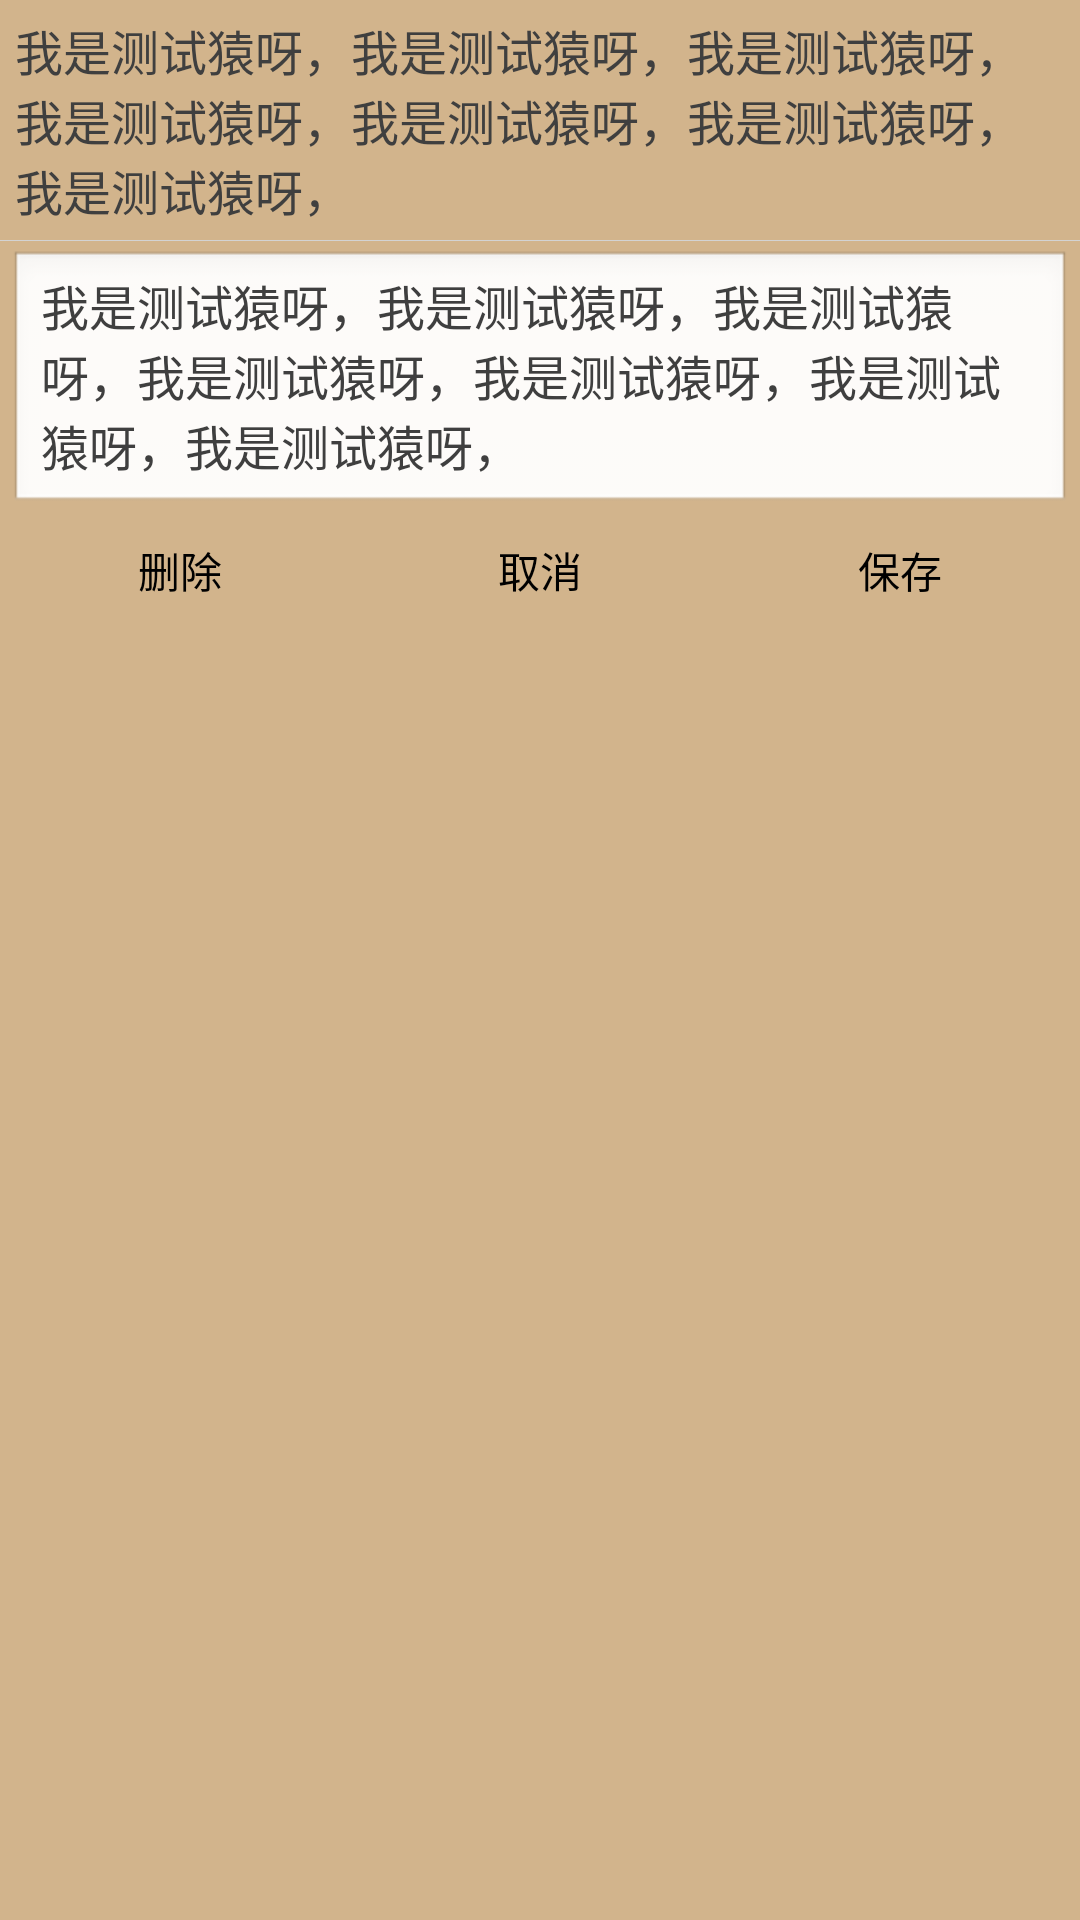

Here is an Android app screen rendered from its layout file. Give the layout XML and the strings, colors and styles it references.
<!-- AndroidManifest.xml: application theme android:Theme.Light.NoTitleBar -->
<!-- res/layout/changeitemview.xml -->
<?xml version="1.0" encoding="utf-8"?>
<LinearLayout xmlns:android="http://schemas.android.com/apk/res/android"
    android:layout_width="match_parent"
    android:layout_height="match_parent"
    android:minWidth="250dp"
    android:background="@color/APPBackgroundColor"
    android:orientation="vertical" >
    
	<TextView 
	    android:id="@+id/tv_change_content"
	    android:layout_width="match_parent"
	    android:layout_height="wrap_content"
	    android:textSize="@dimen/APPTextSizeSmall"
	    android:padding="5dp"
	    android:paddingLeft="10dp"
	    android:paddingRight="10dp"
	    android:textColor="@color/APPDefaultTextColor"
	    android:text="@string/test_long" />
	
	<LinearLayout
        android:id="@+id/ll_line"
        android:layout_width="match_parent"
        android:layout_height="1px"
        android:background="@color/lightgray"
        android:orientation="vertical" >
    </LinearLayout>
	
	<EditText 
	    android:id="@+id/et_change_content"
	    android:layout_width="match_parent"
	    android:layout_height="wrap_content"
	    android:textSize="@dimen/APPTextSizeSmall"
	    android:textColor="@color/APPDefaultTextColor"
	    android:layout_margin="3dp"
	    android:text="@string/test_long" />
	
	<LinearLayout 
	    android:layout_width="match_parent"
	    android:layout_height="wrap_content" >
	    
	    <Button
	        android:id="@+id/b_delete"
	        android:layout_width="0dp"
	        android:layout_weight="0.5"
	        android:layout_height="wrap_content"
	        android:padding="5dp"
	        android:background="@null"
	        android:text="@string/delete" />
	    <Button
	        android:id="@+id/b_cancle"
	        android:layout_width="0dp"
	        android:layout_weight="0.5"
	        android:layout_height="wrap_content"
	        android:padding="5dp"
	        android:background="@null"
	        android:text="@string/cancle" />
	    <Button
	        android:id="@+id/b_save"
	        android:layout_width="0dp"
	        android:layout_weight="0.5"
	        android:layout_height="wrap_content"
	        android:padding="5dp"
	        android:background="@null"
	        android:text="@string/save" />
	</LinearLayout>
	
</LinearLayout>
<!-- resources referenced by this layout -->
<resources>
  <color name="APPBackgroundColor">@color/bg1</color>
  <color name="APPDefaultTextColor">#3F3F3F</color>
  <color name="lightgray">#D3D3D3</color>
  <dimen name="APPTextSizeSmall">16sp</dimen>
  <string name="cancle">取消</string>
  <string name="delete">删除</string>
  <string name="save">保存</string>
  <string name="test_long">我是测试猿呀，我是测试猿呀，我是测试猿呀，我是测试猿呀，我是测试猿呀，我是测试猿呀，我是测试猿呀，</string>
  <color name="bg1">#d2b48c</color>
</resources>
